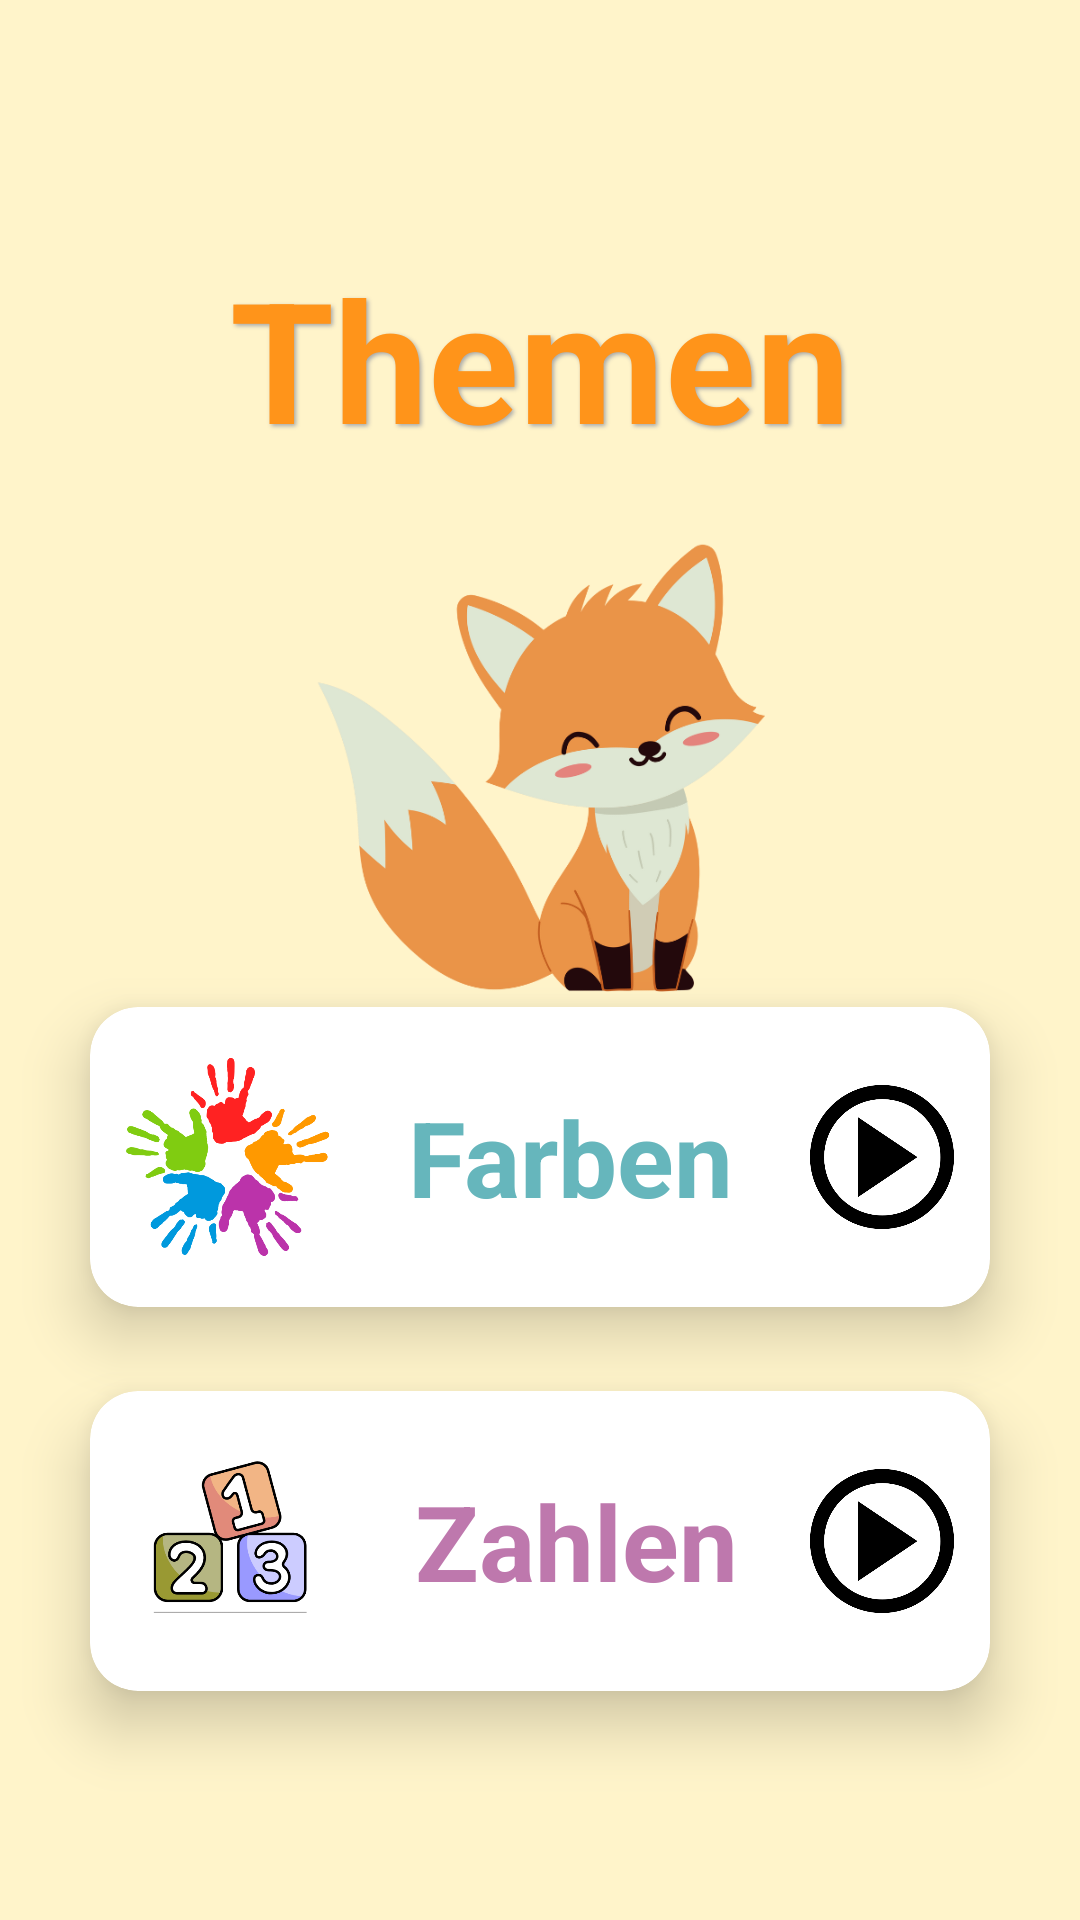

The Android layout XML behind this screen, and the referenced resources:
<!-- AndroidManifest.xml: application theme Theme.AppCompat.Light.DarkActionBar -->
<!-- res/layout/activity_levels.xml -->
<?xml version="1.0" encoding="utf-8"?>

<androidx.constraintlayout.widget.ConstraintLayout
    xmlns:android="http://schemas.android.com/apk/res/android"
    xmlns:app="http://schemas.android.com/apk/res-auto"
    xmlns:tools="http://schemas.android.com/tools"
    android:id="@+id/levels_main"
    android:layout_width="match_parent"
    android:layout_height="match_parent"
    android:background="@color/happy_vanilla"
    tools:context=".LevelsActivity">

    <Button
        android:id="@+id/backButton"
        android:layout_width="48dp"
        android:layout_height="48dp"
        android:background="@drawable/ic_back"
        android:contentDescription="Back Button"
        app:layout_constraintTop_toTopOf="parent"
        app:layout_constraintEnd_toEndOf="parent"
        android:layout_marginTop="16dp"
        android:layout_marginEnd="16dp" />

    <TextView
        android:id="@+id/themesText"
        android:layout_width="0dp"
        android:layout_height="wrap_content"
        android:layout_marginTop="82dp"
        android:text="Themen"
        android:textSize="56sp"
        android:textColor="@color/happy_orange"
        android:textStyle="bold"
        android:gravity="center"
        android:shadowColor="#A8A8A8"
        android:shadowDx="2"
        android:shadowDy="2"
        android:shadowRadius="3"
        app:layout_constraintTop_toTopOf="parent"
        app:layout_constraintStart_toStartOf="parent"
        app:layout_constraintEnd_toEndOf="parent"
        />
    <ImageView
        android:id="@+id/fuxieImage"
        android:layout_width="150dp"
        android:layout_height="150dp"
        android:layout_marginTop="24dp"
        android:contentDescription="Fuxie Image"
        android:src="@drawable/fuxie"
        app:layout_constraintTop_toBottomOf="@id/themesText"
        app:layout_constraintStart_toStartOf="parent"
        app:layout_constraintEnd_toEndOf="parent" />

    
    <androidx.cardview.widget.CardView
        android:id="@+id/colorsCard"
        android:layout_width="300dp"
        android:layout_height="100dp"
        android:layout_marginTop="5dp"
        app:cardCornerRadius="16dp"
        app:cardBackgroundColor="@color/white"
        app:cardElevation="12dp"
        app:layout_constraintTop_toBottomOf="@id/fuxieImage"
        app:layout_constraintStart_toStartOf="parent"
        app:layout_constraintEnd_toEndOf="parent"
        android:layout_marginHorizontal="16dp">

        <LinearLayout
            android:layout_width="match_parent"
            android:layout_height="match_parent"
            android:orientation="horizontal"
            android:gravity="center_vertical"
            android:padding="12dp">

            
            <ImageView
                android:id="@+id/colorsIcon"
                android:layout_width="68dp"
                android:layout_height="68dp"
                android:src="@drawable/ic_colors"
                android:contentDescription="Colors Icon" />

            
            <TextView
                android:id="@+id/colorsText"
                android:layout_width="0dp"
                android:layout_height="wrap_content"
                android:layout_weight="1"
                android:text="Farben"
                android:textSize="35sp"
                android:textStyle="bold"
                android:textColor="@color/happy_turquoise"
                android:gravity="center"
                android:layout_marginStart="16dp"
                android:layout_marginEnd="16dp"/>

            
            <ImageButton
                android:id="@+id/colorsPlayButton"
                android:layout_width="48dp"
                android:layout_height="48dp"
                android:background="@drawable/playbtn"
                android:contentDescription="Play Colors" />
        </LinearLayout>
    </androidx.cardview.widget.CardView>

    
    <androidx.cardview.widget.CardView
        android:id="@+id/numbersCard"
        android:layout_width="300dp"
        android:layout_height="100dp"
        android:layout_marginTop="28dp"
        app:cardCornerRadius="16dp"
        app:cardBackgroundColor="@color/white"
        app:cardElevation="12dp"
        app:layout_constraintTop_toBottomOf="@id/colorsCard"
        app:layout_constraintStart_toStartOf="parent"
        app:layout_constraintEnd_toEndOf="parent"
        android:layout_marginHorizontal="16dp">

        <LinearLayout
            android:layout_width="match_parent"
            android:layout_height="match_parent"
            android:orientation="horizontal"
            android:gravity="center_vertical"
            android:padding="12dp">

            
            <ImageView
                android:id="@+id/numbersIcon"
                android:layout_width="72dp"
                android:layout_height="72dp"
                android:src="@drawable/ic_numbers"
                android:contentDescription="Numbers Icon" />

            
            <TextView
                android:id="@+id/numbersText"
                android:layout_width="0dp"
                android:layout_height="wrap_content"
                android:layout_weight="1"
                android:text="Zahlen"
                android:textSize="35sp"
                android:textStyle="bold"
                android:textColor="@color/happy_purple"
                android:gravity="center"
                android:layout_marginStart="16dp"
                android:layout_marginEnd="16dp"/>

            
            <ImageButton
                android:id="@+id/numbersPlayButton"
                android:layout_width="48dp"
                android:layout_height="48dp"
                android:background="@drawable/playbtn"
                android:contentDescription="Play Numbers" />
        </LinearLayout>
    </androidx.cardview.widget.CardView>


</androidx.constraintlayout.widget.ConstraintLayout>
<!-- resources referenced by this layout -->
<resources>
  <color name="happy_orange">#FF941A</color>
  <color name="happy_purple">#BE78AD</color>
  <color name="happy_turquoise">#66B6BC</color>
  <color name="happy_vanilla">#FFF4CA</color>
  <color name="white">#FFFFFFFF</color>
  <!-- drawable fuxie: png bitmap (drawable, 62354 bytes) -->
  <!-- drawable ic_colors: png bitmap (drawable, 31489 bytes) -->
  <!-- drawable ic_numbers: png bitmap (drawable, 33425 bytes) -->
  <!-- drawable playbtn: png bitmap (drawable, 13382 bytes) -->
</resources>
